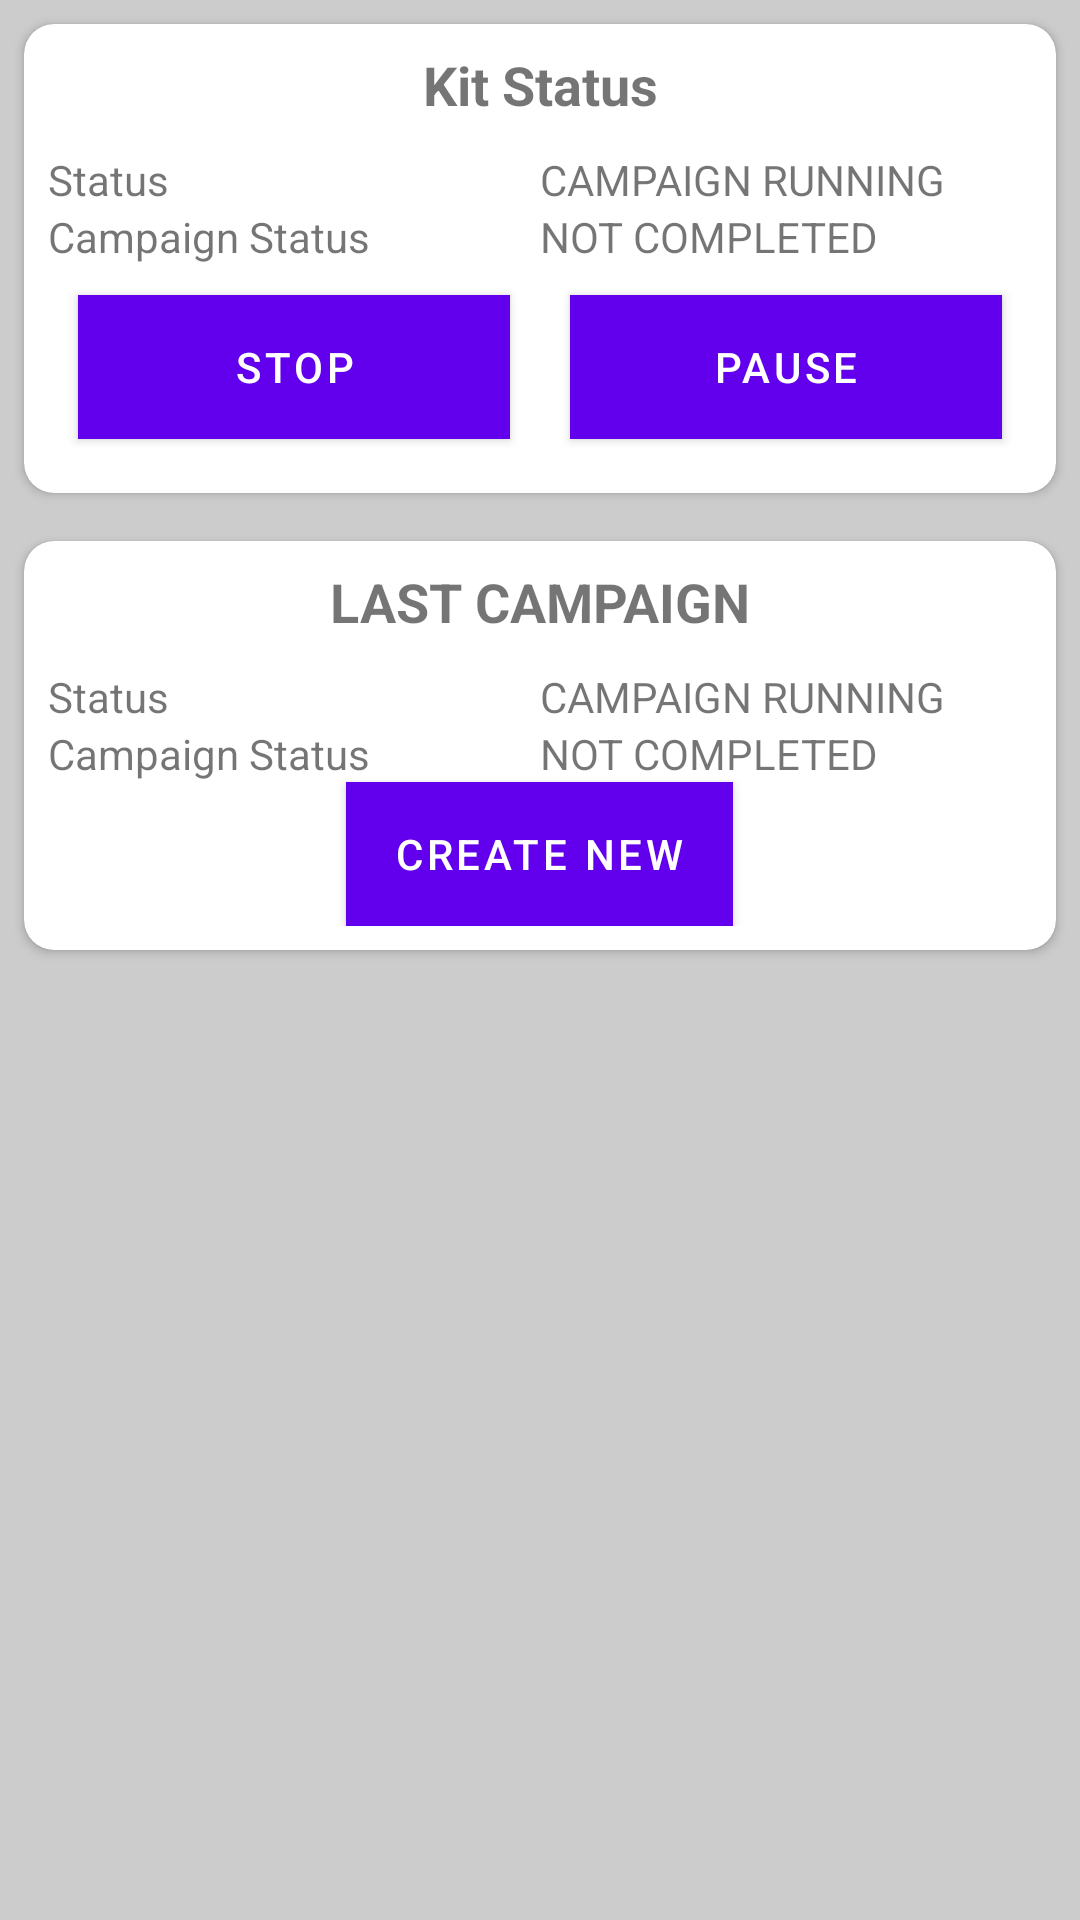

Write the Android layout XML for this screen, with the resource values it uses.
<!-- AndroidManifest.xml: application theme Theme.Autocaller -->
<!-- res/layout/content_main.xml -->
<?xml version="1.0" encoding="utf-8"?>
<LinearLayout xmlns:android="http://schemas.android.com/apk/res/android"
    xmlns:app="http://schemas.android.com/apk/res-auto"
    android:layout_width="match_parent"
    android:layout_height="match_parent"
    android:background="@color/gray"
    android:orientation="vertical"
    app:layout_behavior="@string/appbar_scrolling_view_behavior">

    <androidx.cardview.widget.CardView
        android:layout_width="match_parent"
        android:layout_height="wrap_content"
        android:layout_margin="8dp"
        android:elevation="5dp"
        android:padding="8dp"
        app:cardCornerRadius="10dp">

        <LinearLayout
            android:layout_width="match_parent"
            android:layout_height="wrap_content"
            android:orientation="vertical"
            android:padding="8dp">

            <TextView
                android:layout_width="match_parent"
                android:layout_height="wrap_content"
                android:text="@string/kit_status"
                android:textAlignment="center"
                android:textSize="18sp"
                android:textStyle="bold" />

            <LinearLayout
                android:layout_marginTop="10dp"
                android:layout_width="match_parent"
                android:layout_height="wrap_content"
                android:orientation="horizontal">

                <TextView
                    android:layout_width="match_parent"
                    android:layout_height="wrap_content"
                    android:layout_weight="1"
                    android:text="Status" />

                <TextView
                    android:id="@+id/statusId"
                    android:layout_weight="1"
                    android:layout_width="match_parent"
                    android:layout_height="wrap_content"
                    android:text="CAMPAIGN RUNNING" />
            </LinearLayout>

            <LinearLayout
                android:layout_width="match_parent"
                android:layout_height="wrap_content"
                android:orientation="horizontal">

                <TextView
                    android:layout_width="match_parent"
                    android:layout_height="wrap_content"
                    android:layout_weight="1"
                    android:text="Campaign Status" />

                <TextView
                    android:id="@+id/campStatus"
                    android:layout_width="match_parent"
                    android:layout_height="wrap_content"
                    android:layout_weight="1"
                    android:text="NOT COMPLETED" />
            </LinearLayout>

            <LinearLayout
                android:layout_width="match_parent"
                android:layout_height="wrap_content"
                android:orientation="horizontal">
                <Button
                    android:visibility="gone"
                    android:layout_weight="1"
                    android:layout_margin="10dp"
                    android:id="@+id/buttonStart"
                    android:layout_width="wrap_content"
                    android:layout_height="wrap_content"
                    android:paddingStart="10dp"
                    android:paddingEnd="10dp"
                    android:text="@string/start"
                    android:textColor="@android:color/background_light"
                    app:layout_constraintBottom_toBottomOf="parent"
                    app:layout_constraintEnd_toEndOf="parent"
                    app:layout_constraintStart_toStartOf="parent"
                    app:layout_constraintTop_toTopOf="parent" />
                <Button
                    android:layout_weight="1"
                    android:layout_margin="10dp"
                    android:id="@+id/buttonStop"
                    android:layout_width="wrap_content"
                    android:layout_height="wrap_content"
                    android:background="#4CAF50"
                    android:paddingStart="10dp"
                    android:paddingEnd="10dp"
                    android:text="@string/stopBtn"
                    android:textColor="@android:color/background_light"
                    app:layout_constraintBottom_toBottomOf="parent"
                    app:layout_constraintEnd_toEndOf="parent"
                    app:layout_constraintStart_toStartOf="parent"
                    app:layout_constraintTop_toTopOf="parent" />

                <Button
                    android:layout_weight="1"
                    android:layout_margin="10dp"
                    android:id="@+id/buttonPause"
                    android:layout_width="wrap_content"
                    android:layout_height="wrap_content"
                    android:background="#4CAF50"
                    android:paddingStart="10dp"
                    android:paddingEnd="10dp"
                    android:text="@string/pauseBtn"
                    android:textColor="@android:color/background_light"
                    app:layout_constraintBottom_toBottomOf="parent"
                    app:layout_constraintEnd_toEndOf="parent"
                    app:layout_constraintStart_toStartOf="parent"
                    app:layout_constraintTop_toTopOf="parent" />
            </LinearLayout>
        </LinearLayout>

    </androidx.cardview.widget.CardView>

    <androidx.cardview.widget.CardView
        android:layout_width="match_parent"
        android:layout_height="wrap_content"
        android:layout_margin="8dp"
        android:elevation="5dp"
        android:padding="8dp"
        app:cardCornerRadius="10dp">

        <LinearLayout
            android:layout_width="match_parent"
            android:layout_height="wrap_content"
            android:orientation="vertical"
            android:padding="8dp">

            <TextView
                android:layout_width="match_parent"
                android:layout_height="wrap_content"
                android:text="LAST CAMPAIGN"
                android:textAlignment="center"
                android:textSize="18sp"
                android:textStyle="bold" />

            <LinearLayout
                android:layout_marginTop="10dp"
                android:layout_width="match_parent"
                android:layout_height="wrap_content"
                android:orientation="horizontal">

                <TextView
                    android:layout_width="match_parent"
                    android:layout_height="wrap_content"
                    android:layout_weight="1"
                    android:text="Status" />

                <TextView
                    android:id="@+id/statusText"
                    android:layout_weight="1"
                    android:layout_width="match_parent"
                    android:layout_height="wrap_content"
                    android:text="CAMPAIGN RUNNING" />
            </LinearLayout>

            <LinearLayout
                android:layout_width="match_parent"
                android:layout_height="wrap_content"
                android:orientation="horizontal">

                <TextView
                    android:layout_width="match_parent"
                    android:layout_height="wrap_content"
                    android:layout_weight="1"
                    android:text="Campaign Status" />

                <TextView
                    android:layout_width="match_parent"
                    android:layout_height="wrap_content"
                    android:layout_weight="1"
                    android:text="NOT COMPLETED" />
            </LinearLayout>
            <Button
                android:background="@color/black"
                android:layout_gravity="center"
                android:layout_width="wrap_content"
                android:layout_height="wrap_content"
                android:text="Create New"/>
        </LinearLayout>

    </androidx.cardview.widget.CardView>

</LinearLayout>
<!-- resources referenced by this layout -->
<resources>
  <color name="black">#FF000000</color>
  <color name="gray">#33000000</color>
  <string name="kit_status">Kit Status</string>
  <string name="pauseBtn">Pause</string>
  <string name="start">Start</string>
  <string name="stopBtn">Stop</string>
  <style name="Theme.Autocaller" parent="Theme.MaterialComponents.DayNight.DarkActionBar">
          
          <item name="colorPrimary">@color/purple_500</item>
          <item name="colorPrimaryVariant">@color/purple_700</item>
          <item name="colorOnPrimary">@color/white</item>
          
          <item name="colorSecondary">@color/teal_200</item>
          <item name="colorSecondaryVariant">@color/teal_700</item>
          <item name="colorOnSecondary">@color/black</item>
          
          <item name="android:statusBarColor" tools:targetApi="l">?attr/colorPrimaryVariant</item>
          
      </style>
  <color name="purple_500">#FF6200EE</color>
  <color name="purple_700">#FF3700B3</color>
  <color name="white">#FFFFFFFF</color>
  <color name="teal_200">#FF03DAC5</color>
  <color name="teal_700">#FF018786</color>
</resources>
